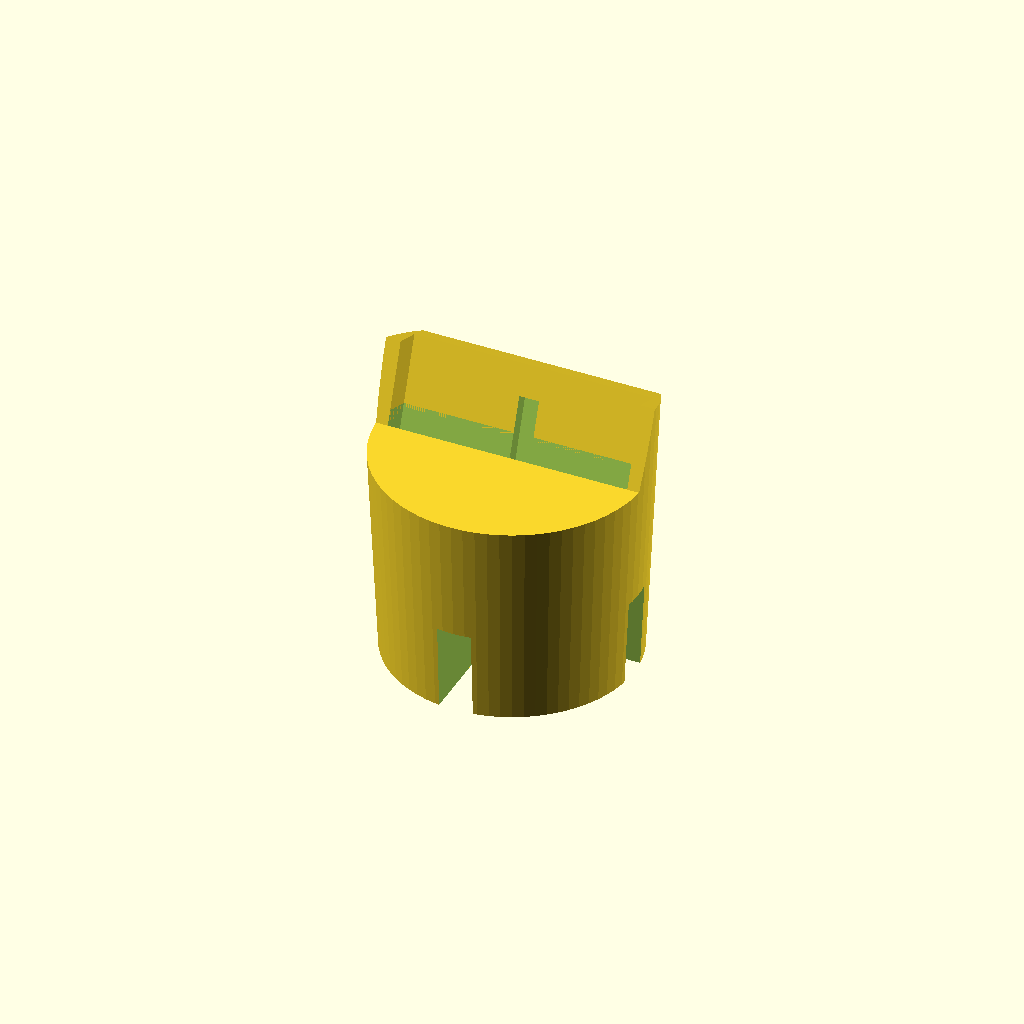
Cell 1: rendered with the file's own defaults.
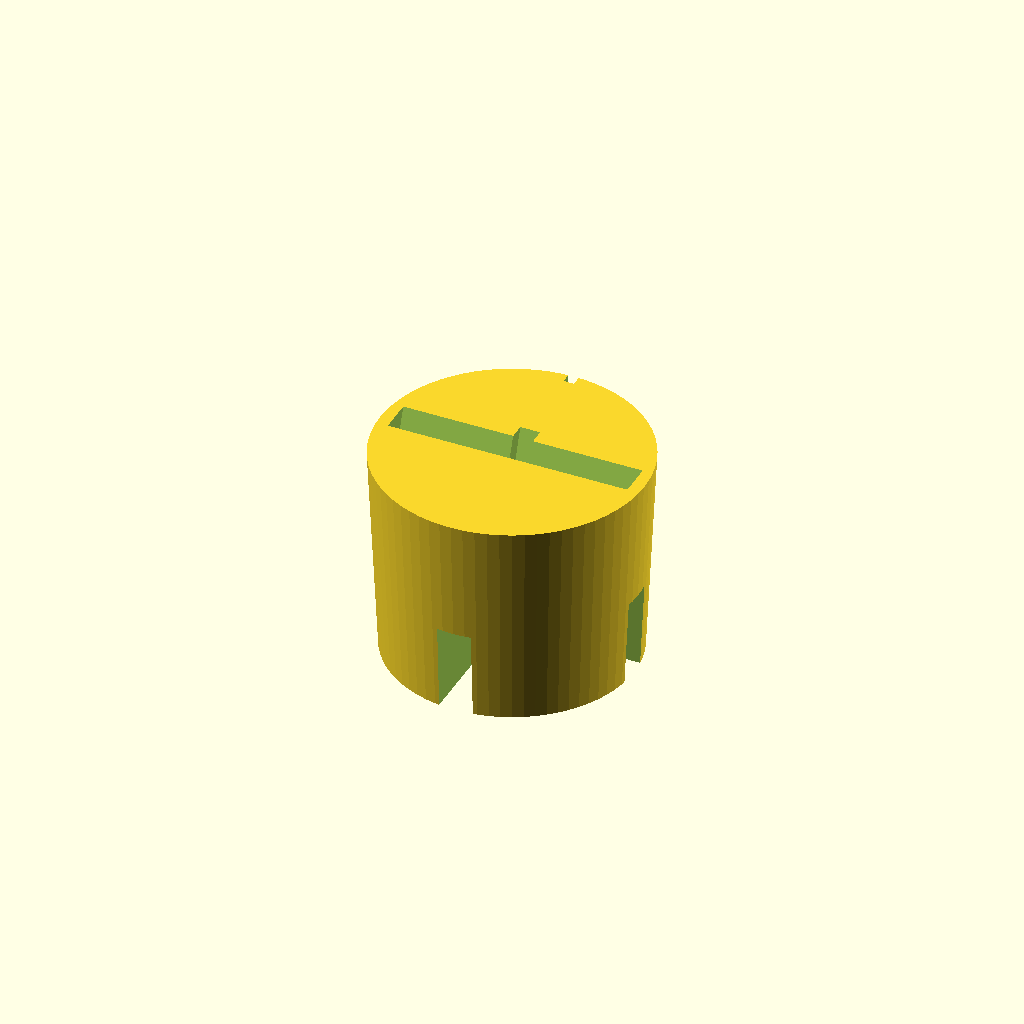
Cell 2: dock_rest = false (everything else at default).
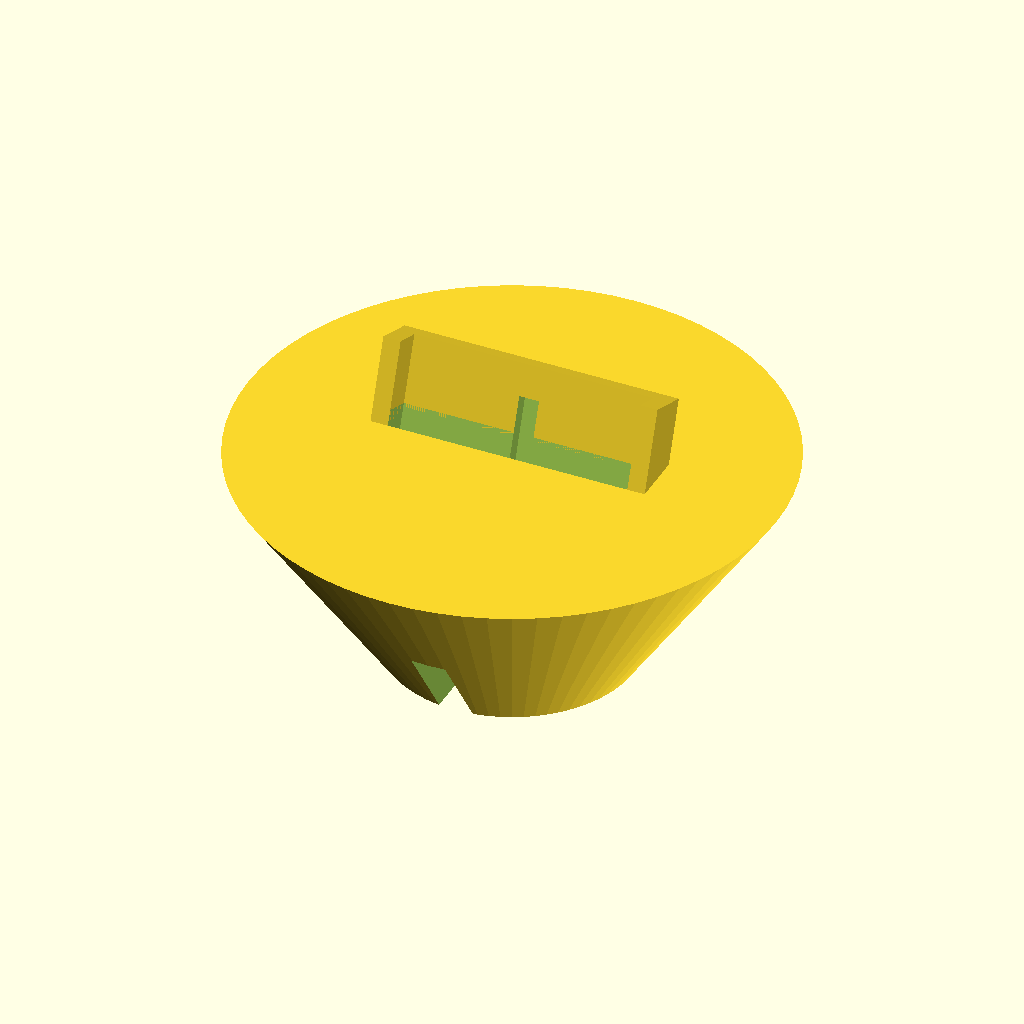
Cell 3: holder_top_diameter = 152 (everything else at default).
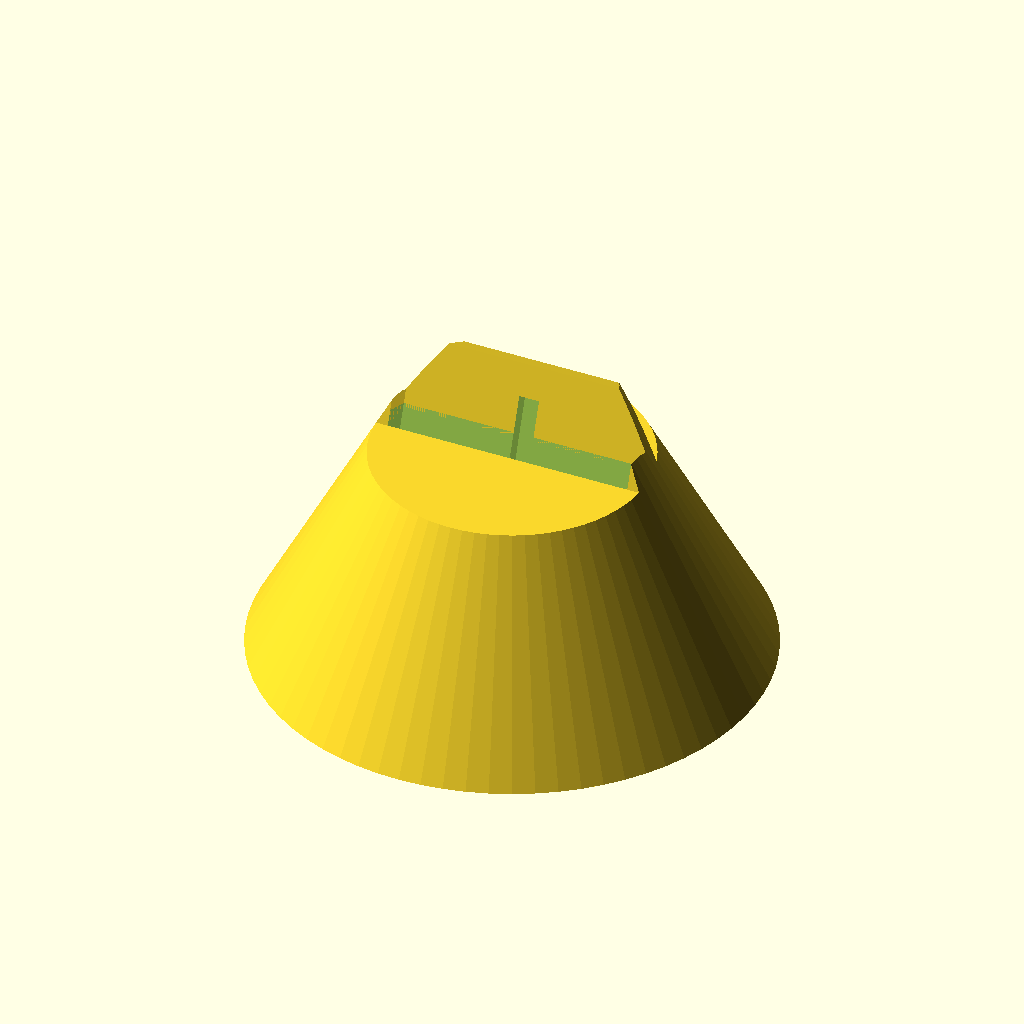
Cell 4: holder_bottom_diameter = 140 (everything else at default).
All cells are drawn from one camera (rotation 55°, 0°, 25°, orthographic, colour scheme Cornfield), so only the parameter changes between them.
OpenSCAD source file inputs/thingiverse/files/thing-2764188/files/cup-holder-phone-dock.scad:
/*

Customisable cup holder adapter for a phone

Originally designed for Toyota Yaris cup holder to fit a Samsung Galaxy S8

(c) Matthias Liffers 2018

Released under CC-BY 4.0 license

All dimensions in millimetres

Changelog:

v0.1
 * First release

v0.2
 * Added side walls to dock rest to stop phone falling over when not plugged in
 * Added plug offset for phones where the plug is not dead centre along the y axis
 * Removed roundess from top

v1.0
 * modularised code
 * a bit more friendly for Thingiverse Customizer

v2.0
 * Converted from rounded shape to tapered shape
 * Added shelf to hold charging plug so that it doesn't get pushed down when the phone is inserted

*/ 

/* [ Basics ] */

// Diameter of cup holder
holder_top_diameter = 76;
// Diamater of cup holder bottom
holder_bottom_diameter = 70;
// Height of cup holder
holder_height = 60;

// Phone width
phone_x = 69;
// Phone Depth
phone_y = 9;

// Angle at which the phone should lean back
dock_angle = 20;
// Depth at which phone should be inset into the holder
dock_z = 15;

/* [ Back rest ] */

// Add back rest
dock_rest = true;
// Phone back rest height
dock_rest_z = 20;
// Phone back rest width
dock_rest_x = phone_x;
// Phone back rest depth
dock_rest_y = 5;

/* [ Charge plug hole ] */

plug = true; // Add charge plug hole
// Width of charging plug
plug_x = 12.2;
// Depth of charging plug
plug_y = 4.7;
// Length of charging plug, minus the contacts
plug_z = 19;
// Distance of charging plug from front of phone
plug_offset = 3.3;

/* [ Cable routing channel ] */

// Add cable routing channel
cable = true;
// Width of cable routing channel
cable_x = 3;
// Depth of cable routing channel
cable_y = 3;

// Smoothness of all rounded edges. Use a low number for faster rendering, increase when performing final render
round_smoothness= 72;

cos_d_a = cos(dock_angle);
sin_d_a = sin(dock_angle);
tan_d_a = tan(dock_angle);

holder_top_radius = holder_top_diameter/2;
holder_bottom_radius = holder_bottom_diameter/2;
dock_drop = (sin_d_a * phone_y / 2) - (cos_d_a * dock_z / 2);
dock_height_add = tan_d_a * (phone_y / 2 + dock_rest_y);
gouge_height = holder_height - ((cos_d_a * plug_z) + (cos_d_a * dock_z) - (sin_d_a * (phone_y - plug_offset))) - 5;
rest_setback = (sin_d_a * dock_z / 2) + (cos_d_a * phone_y / 2);

difference() {
    difference() {
        union() {
            // Main body
            cylinder( h = holder_height, r1 = holder_bottom_radius, r2 = holder_top_radius, $fn=round_smoothness);
                // Dock rest
                if (dock_rest)
                    create_dock_rest();
        }
        // Phone inset
        translate([(0 - phone_x) / 2, 0, holder_height + dock_drop])
            rotate(a = (0 - dock_angle), v = [1, 0, 0])
                translate ([0, 0 - (phone_y / 2), 0 - (dock_z / 2)])
                    union() {
                        cube([phone_x, phone_y, dock_z + 1]);
                        if (plug) 
                            create_plug_hole();
                    }
        // Cable channel
        if (cable)
            create_cable_channel();
        // Bottom gouges
        translate([0 - (plug_y + 5) / 2, 0 - holder_top_radius, -1])
            cube([plug_y + 5, holder_top_diameter, gouge_height + 1]);
        translate([0 - holder_top_radius, 0 - (plug_y + 5) / 2, -1])
            cube([holder_top_diameter, plug_y + 5, gouge_height +1 ]);
    }
    // Trim entire cup holder down to just the radius and slice the top off the dock
    difference() {
        cylinder(h = holder_height + dock_rest_z * 2, r = holder_top_radius * 2, $fn = round_smoothness);
         cylinder(h = holder_height * 2, r1 = holder_bottom_radius, r2 = holder_top_radius + (holder_top_radius - holder_bottom_radius), $fn = round_smoothness);
    }
}

module create_dock_rest() {
    translate([0 - (dock_rest_x / 2), rest_setback, holder_height])
        rotate(a = (0 - dock_angle), v = [1, 0, 0])
            translate([0, 0, 0 - dock_height_add])
                union() {
                    cube([dock_rest_x, dock_rest_y, dock_rest_z + dock_height_add]);
                    translate([0 - dock_rest_y, 0 - phone_y, 0])
                        cube([dock_rest_y, phone_y + dock_rest_y, dock_rest_z + dock_height_add]);
                    translate([dock_rest_x, 0 - phone_y, 0])
                        cube([dock_rest_y, phone_y + dock_rest_y, dock_rest_z + dock_height_add]);
                }    
}

module create_cable_channel() {
    translate([0 - (cable_x / 2), holder_top_radius -  2 * cable_y, -1])
        rotate(a = 0-atan((holder_top_radius - holder_bottom_radius)/ holder_height), v = [1,0,0])
            cube([cable_x, cable_y, holder_height +2]);
}

module create_plug_hole() {
    translate([phone_x / 2 - plug_x / 2, plug_offset, 0 - plug_z])
        union() {
            cube([plug_x, plug_y, plug_z + 1]);
            translate([plug_x/2 - plug_y/2 - 0.5, 0 - plug_offset, - 13])
                cube([plug_y + 1, plug_x + 1, plug_z + plug_z + 20]);
        }
}
Parameter table extracted from the source (name, type, default, range or options):
holder_top_diameter: number, default 76
holder_bottom_diameter: number, default 70
holder_height: number, default 60
phone_x: number, default 69
phone_y: number, default 9
dock_angle: number, default 20
dock_z: number, default 15
dock_rest: bool, default true
dock_rest_z: number, default 20
dock_rest_y: number, default 5
plug: bool, default true
plug_x: number, default 12.2
plug_y: number, default 4.7
plug_z: number, default 19
plug_offset: number, default 3.3
cable: bool, default true
cable_x: number, default 3
cable_y: number, default 3
round_smoothness: number, default 72
